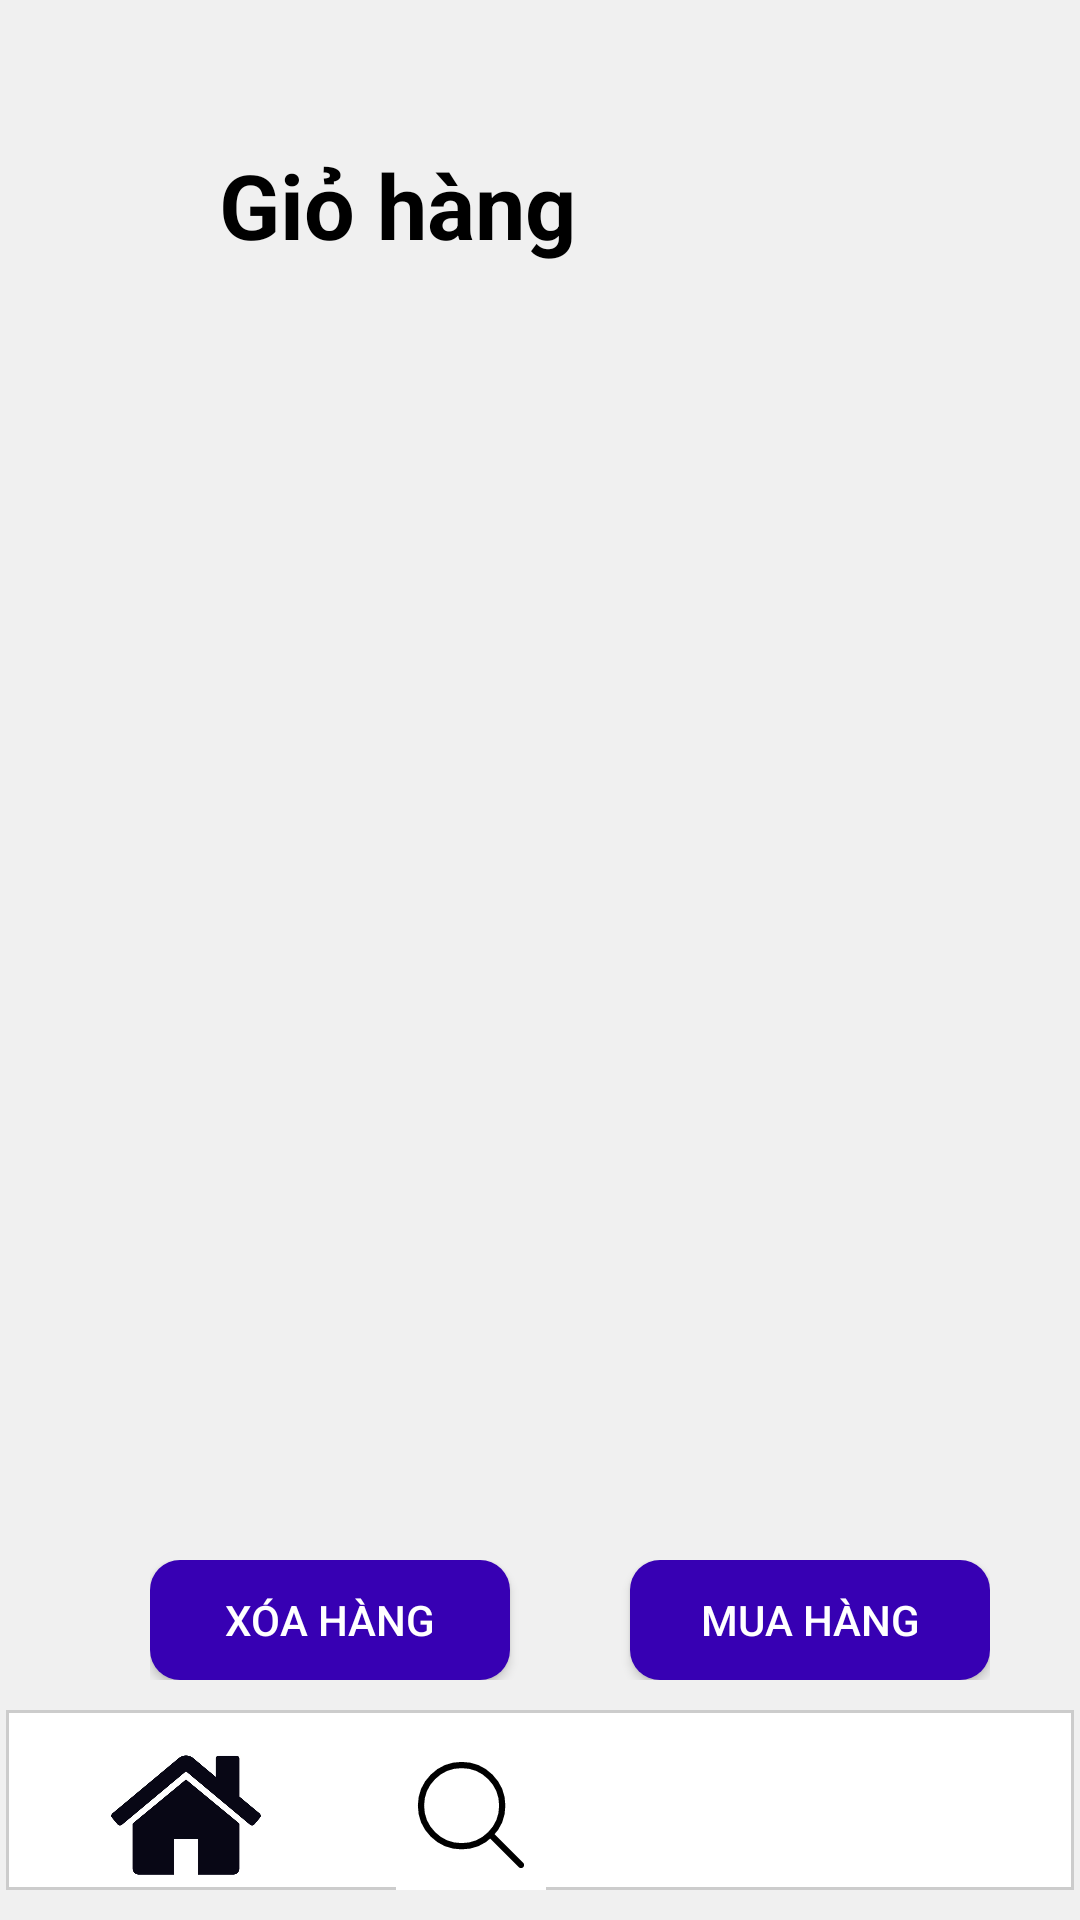

Android layout source for this screen:
<!-- AndroidManifest.xml: application theme Theme.QuanLySach -->
<!-- res/layout/activity_gio_hang.xml -->
<?xml version="1.0" encoding="utf-8"?>
<RelativeLayout xmlns:android="http://schemas.android.com/apk/res/android"
    xmlns:tools="http://schemas.android.com/tools"
    android:layout_width="match_parent"
    android:layout_height="match_parent"
    android:orientation="vertical"
    android:background="@drawable/round_grey">

    <LinearLayout
        android:id="@+id/llGioHang"
        android:layout_width="match_parent"
        android:layout_height="wrap_content"
        android:orientation="horizontal"
        android:layout_marginTop="40dp">
        <ImageView
            android:layout_width="50dp"
            android:layout_height="50dp"
            android:src="@drawable/image_gio_hang"
            android:layout_gravity="center_vertical"
            android:layout_marginStart="8dp"/>
        <TextView
            android:id="@+id/gioHang"
            android:layout_width="wrap_content"
            android:layout_height="wrap_content"
            android:layout_marginStart="15dp"
            android:layout_marginTop="8dp"
            android:text="Giỏ hàng"
            android:textColor="@android:color/black"
            android:textSize="30dp"
            android:textStyle="bold" />
    </LinearLayout>
    <RelativeLayout
        android:layout_width="match_parent"
        android:layout_height="wrap_content"
        android:layout_below="@id/llGioHang"
        android:layout_above="@id/rlXoa_Mua_sp"
        android:layout_marginBottom="15dp"
        android:layout_marginTop="15dp">
        <ListView
            android:id="@+id/listViewGioHang"
            android:layout_width="wrap_content"
            android:layout_height="wrap_content"
            />
    </RelativeLayout>


    <RelativeLayout
        android:id="@+id/rlXoa_Mua_sp"
        android:layout_width="wrap_content"
        android:layout_height="wrap_content"
        android:layout_above="@+id/menuButon"
        android:layout_marginStart="50dp"
        android:layout_marginBottom="10dp">

        <Button
            android:id="@+id/butTonXoaSanPham"
            android:layout_width="120dp"
            android:layout_height="40dp"
            android:background="@drawable/bg_button_purple_small"
            android:text="Xóa Hàng"
            android:textColor="@color/white"
            />
        <Button
            android:id="@+id/butTonMuaSanPhan"
            android:layout_width="120dp"
            android:layout_height="40dp"
            android:background="@drawable/bg_button_purple_small"
            android:text="Mua hàng"
            android:layout_marginStart="160dp"
            android:textColor="@color/white"
            />



    </RelativeLayout>


    <!-- res/layout/activity_main.xml -->


    <RelativeLayout
        android:layout_width="match_parent"
        android:layout_height="wrap_content"
        android:layout_alignParentBottom="true"
        android:layout_marginStart="2dp"
        android:layout_marginEnd="2dp"
        android:id="@+id/menuButon"
        android:layout_marginBottom="10dp"
        android:background="@drawable/rounded_background_menu">
        <LinearLayout
            android:layout_width="match_parent"
            android:layout_height="50dp"
            android:layout_marginTop="10dp"
            android:orientation="horizontal">
            <ImageButton
                android:id="@+id/btnHome"
                android:layout_width="50dp"
                android:layout_height="50dp"
                android:layout_marginStart="35dp"
                android:background="@null"
                android:onClick="buttonClicked"
                android:scaleType="fitCenter"
                android:src="@drawable/image_home" />

            <ImageButton
                android:id="@+id/btnSearch"
                android:layout_width="50dp"
                android:layout_height="50dp"
                android:layout_marginStart="45dp"
                android:src="@drawable/search_icon"
                android:background="@null"
                android:scaleType="fitCenter"
                android:onClick="buttonClicked"/>
            <ImageButton
                android:id="@+id/btnGioHang"
                android:layout_width="50dp"
                android:layout_height="50dp"
                android:layout_marginStart="45dp"
                android:src="@drawable/image_gio_hang"
                android:background="@null"
                android:scaleType="fitCenter"
                android:onClick="buttonClicked"/>
            <ImageButton
                android:id="@+id/btnInformation"
                android:layout_width="50dp"
                android:layout_height="50dp"
                android:layout_marginStart="45dp"
                android:src="@drawable/image_admin"
                android:background="@null"
                android:scaleType="fitCenter"
                android:onClick="buttonClicked"/>

            

        </LinearLayout>

    </RelativeLayout>
</RelativeLayout>
<!-- resources referenced by this layout -->
<resources>
  <color name="white">#FFFFFF</color>
  <!-- drawable bg_button_purple_small (drawable) -->
  <?xml version="1.0" encoding="utf-8"?>
  <shape xmlns:android="http://schemas.android.com/apk/res/android"
      android:shape="rectangle">
      <corners android:radius="10dp" /> 
      <solid android:color="@color/purple_700" /> 
  </shape>
  <!-- drawable image_home: jpg bitmap (drawable, 16563 bytes) -->
  <!-- drawable round_grey (drawable) -->
  <?xml version="1.0" encoding="utf-8"?>
  <shape xmlns:android="http://schemas.android.com/apk/res/android"
      android:shape="rectangle">
      <solid android:color="#F0F0F0" /> 
  
  </shape>
  <!-- drawable rounded_background_menu (drawable) -->
  <?xml version="1.0" encoding="utf-8"?>
  <shape xmlns:android="http://schemas.android.com/apk/res/android"
      android:shape="rectangle">
      <solid android:color="#FFFFFF" /> 
  
      <stroke
          android:width="1dp"
      android:color="#CCCCCC" /> 
  </shape>
  <!-- drawable search_icon (drawable) -->
  <vector xmlns:android="http://schemas.android.com/apk/res/android"
      android:width="800dp"
      android:height="800dp"
      android:viewportWidth="24"
      android:viewportHeight="24">
    <group>
      <clip-path
          android:pathData="M0,0h24v24h-24z"/>
      <path
          android:pathData="M0,0h24v24h-24z"
          android:fillColor="#ffffff"/>
      <path
          android:strokeWidth="1"
          android:pathData="M10.5,10.5m-6.5,0a6.5,6.5 0,1 1,13 0a6.5,6.5 0,1 1,-13 0"
          android:strokeLineJoin="round"
          android:fillColor="#00000000"
          android:strokeColor="#000000"/>
      <path
          android:pathData="M19.646,20.354C19.842,20.549 20.158,20.549 20.354,20.354C20.549,20.158 20.549,19.842 20.354,19.646L19.646,20.354ZM20.354,19.646L15.354,14.646L14.646,15.354L19.646,20.354L20.354,19.646Z"
          android:fillColor="#000000"/>
    </group>
  </vector>
  <style name="Theme.QuanLySach" parent="Base.Theme.QuanLySach" />
  <color name="purple_700">#FF3700B3</color>
  <style name="Base.Theme.QuanLySach" parent="Theme.Material3.DayNight.NoActionBar">
          
          
      </style>
</resources>
